Photos from the image-classification dataset "split_set" in the GitHub repository kibakibaki/5307A2Testing. Its 24 classes are: apple, avocado, banana, blackberry, blueberry, capsicum, carrot, cherry tomato, cucumber, dragon fruit, grape, kiwi fruit, lemon, lime, mango, orange, papaya, passion fruit, peach, pear, pineapple, raspberry, strawberry, watermelon.

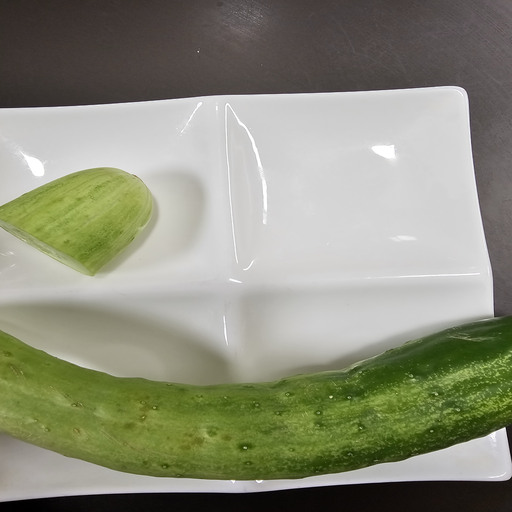
Label: cucumber

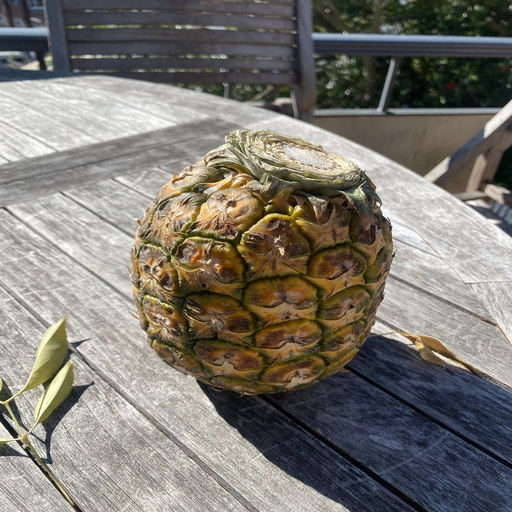
Label: pineapple

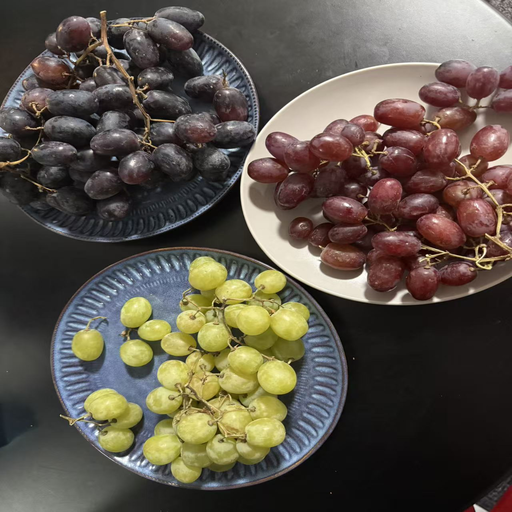
Label: grape

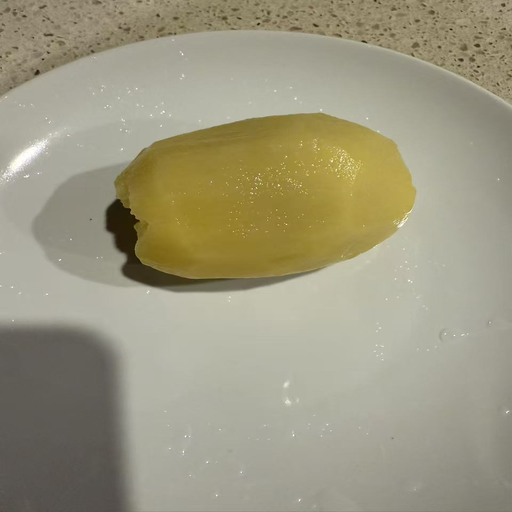
Label: kiwi fruit

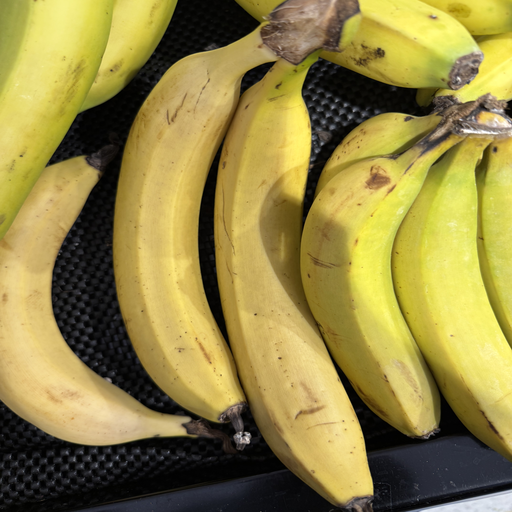
Label: banana

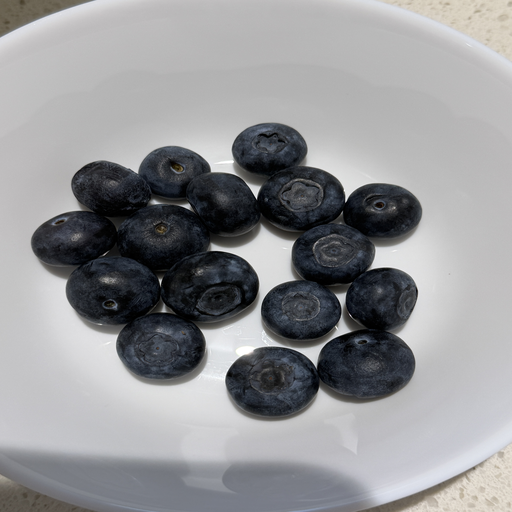
Label: blueberry
